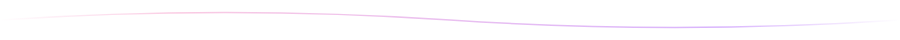
t = 0.00 s
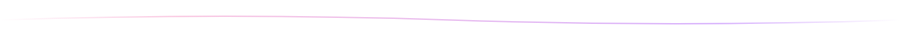
t = 0.50 s
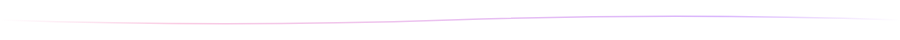
t = 1.50 s
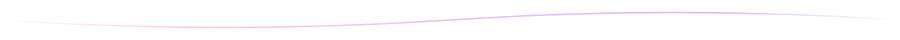
t = 2.00 s
t = 2.50 s: frame unchanged from t = 1.50 s, image omitted
t = 3.50 s: frame unchanged from t = 0.50 s, image omitted

The animated SVG that drew these frames (rendered in a browser with its animation timeline set to each time). Animation: 1 SMIL element (animate=1); one cycle of 4.00 s, repeats indefinitely.

<svg width="900" height="40" xmlns="http://www.w3.org/2000/svg">
  <defs>
    <linearGradient id="wg" x1="0%" y1="0%" x2="100%" y2="0%">
      <stop offset="0%" style="stop-color:#f7a8d000"/>
      <stop offset="20%" style="stop-color:#f7a8d0"/>
      <stop offset="80%" style="stop-color:#c084fc"/>
      <stop offset="100%" style="stop-color:#c084fc00"/>
    </linearGradient>
  </defs>
  <path d="M0,20 Q225,5 450,20 Q675,35 900,20" stroke="url(#wg)" stroke-width="1.5" fill="none" opacity="0.6">
    <animate attributeName="d" values="M0,20 Q225,5 450,20 Q675,35 900,20;M0,20 Q225,35 450,20 Q675,5 900,20;M0,20 Q225,5 450,20 Q675,35 900,20" dur="4s" repeatCount="indefinite"/>
  </path>
</svg>
